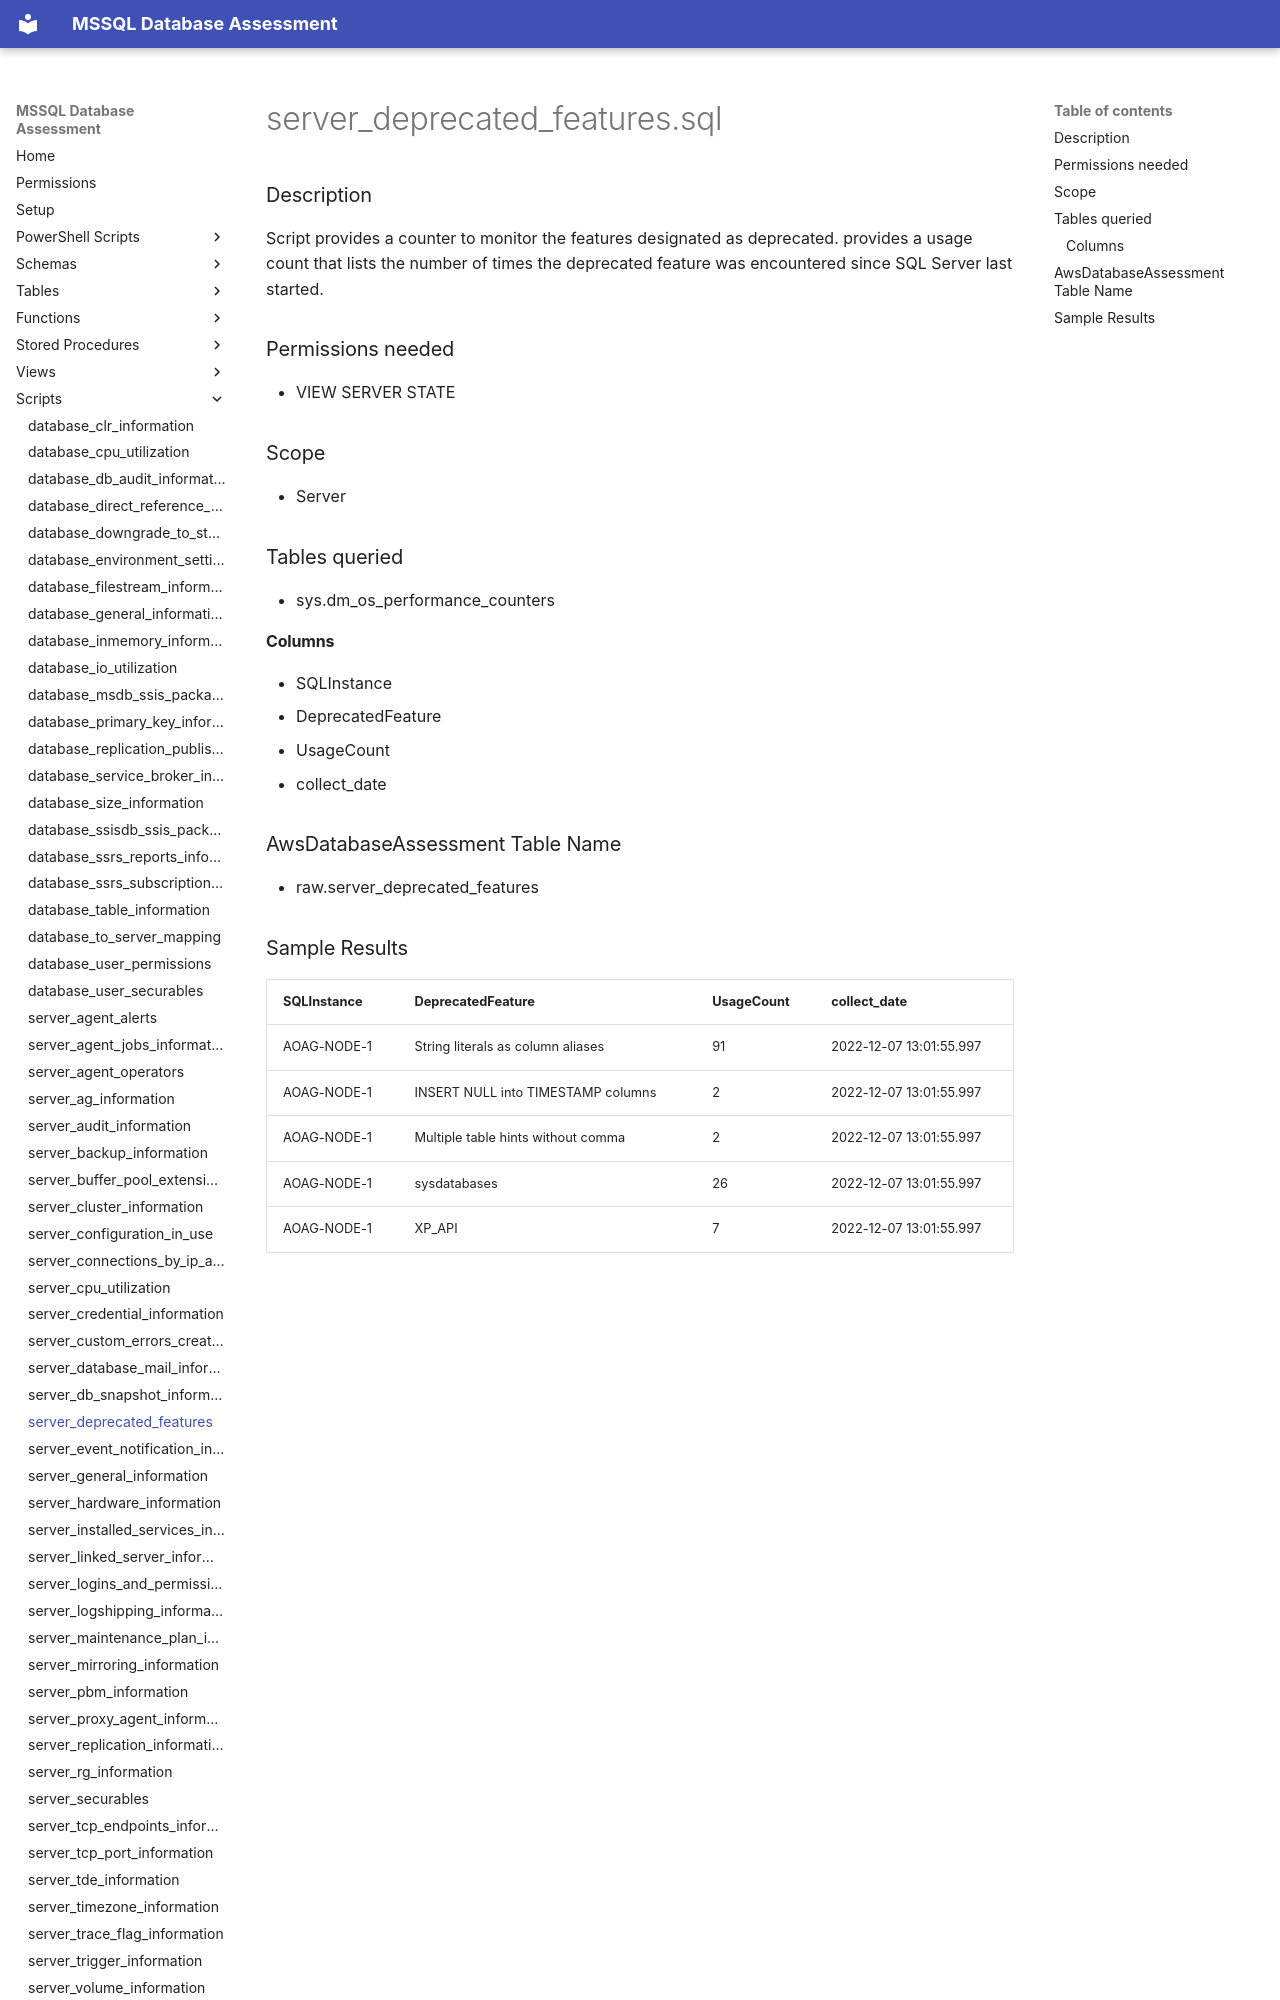

repository: aws-samples/sample-mssql-pre-migration-database-assessment · page: scripts/server_deprecated_features/index.html · generator: mkdocs

# server_deprecated_features.sql

### Description

Script provides a counter to monitor the features designated as deprecated. provides a usage count that lists the number of times the deprecated feature was encountered since SQL Server last started.

### Permissions needed

- VIEW SERVER STATE

### Scope

- Server

### Tables queried

- sys.dm_os_performance_counters

#### Columns
- SQLInstance
- DeprecatedFeature
- UsageCount
- collect_date


### AwsDatabaseAssessment Table Name

- raw.server_deprecated_features
